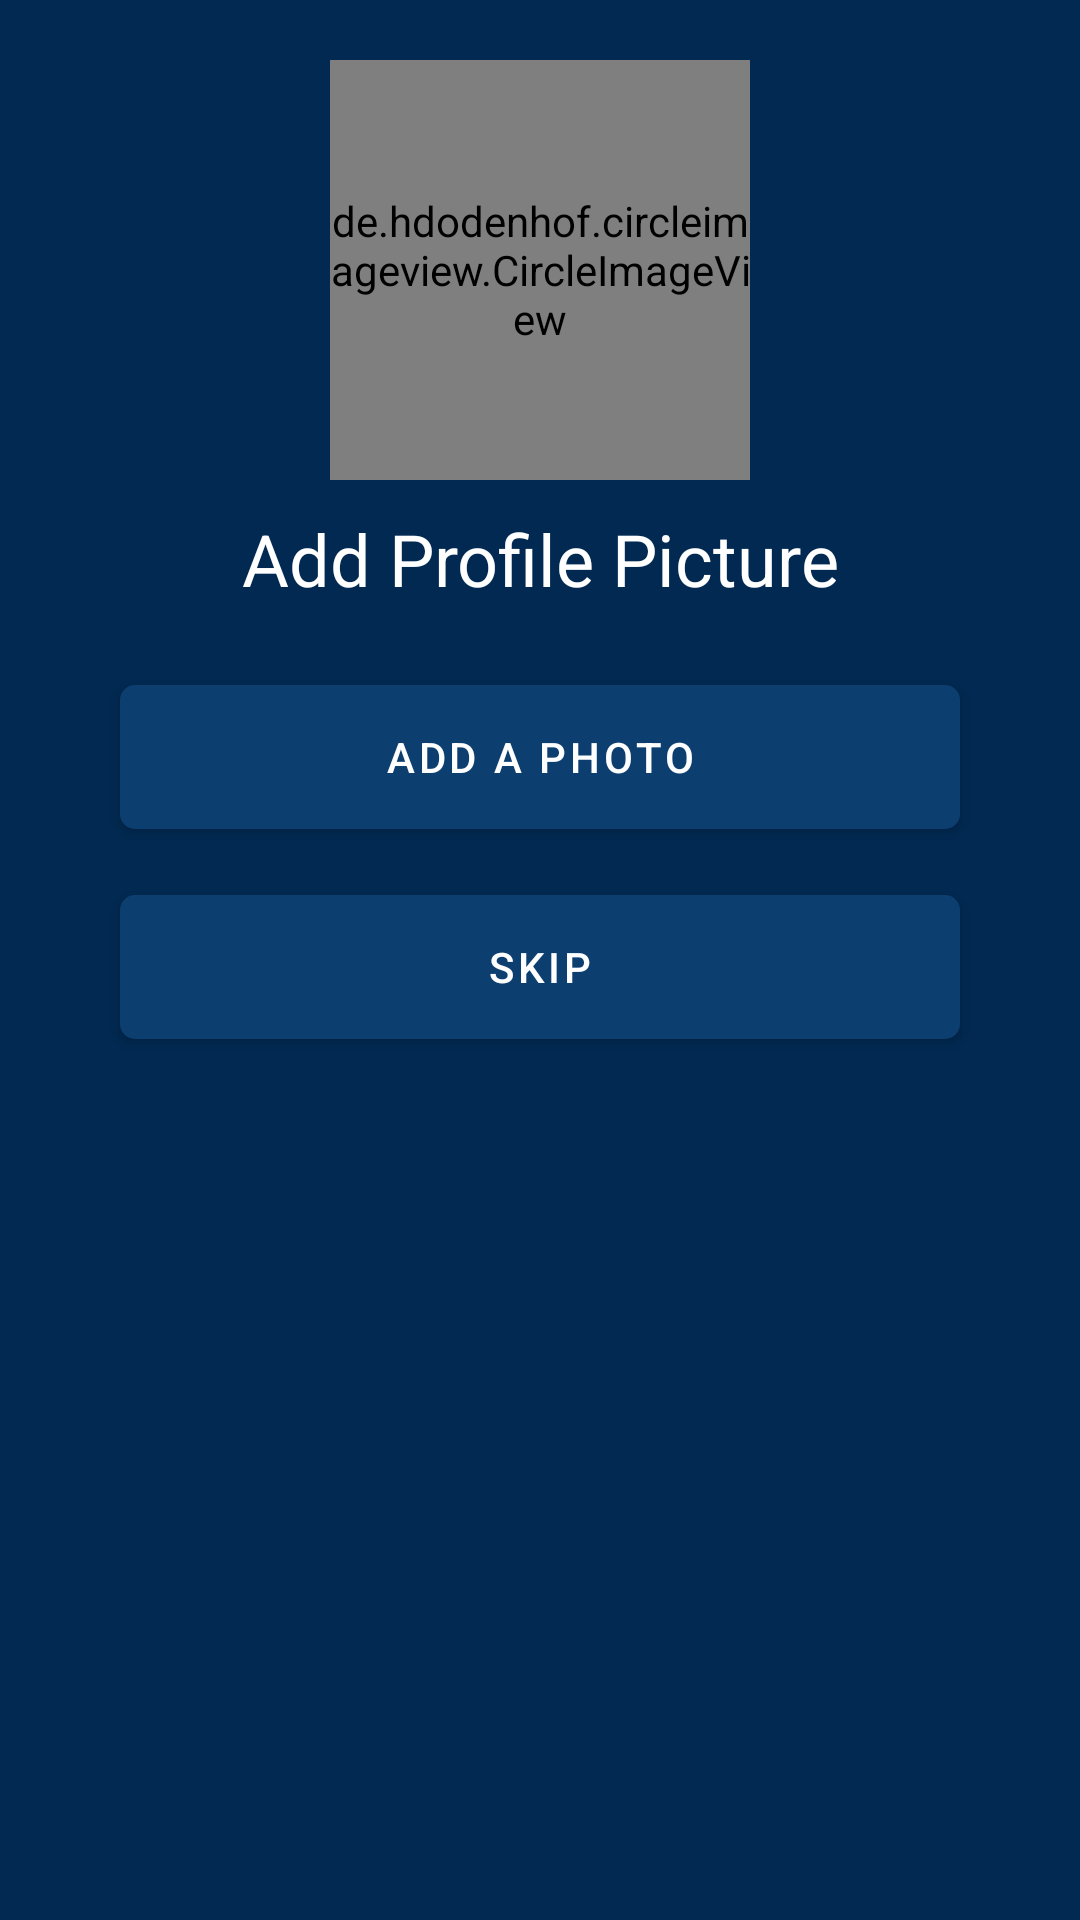

The Android layout XML behind this screen, and the referenced resources:
<!-- AndroidManifest.xml: application theme AppTheme -->
<!-- res/layout/fragment_profile_setup.xml -->
<?xml version="1.0" encoding="utf-8"?>
<LinearLayout xmlns:android="http://schemas.android.com/apk/res/android"
    xmlns:app="http://schemas.android.com/apk/res-auto"
    xmlns:tools="http://schemas.android.com/tools"
    android:layout_width="match_parent"
    android:layout_height="match_parent"
    android:animateLayoutChanges="true"
    android:orientation="vertical"
    tools:context=".fragments.ProfileSetupFragment">

    <de.hdodenhof.circleimageview.CircleImageView
        android:id="@+id/profile_image_setup"
        android:layout_width="140dp"
        android:layout_height="140dp"
        android:layout_gravity="center_horizontal"
        android:layout_marginTop="20dp"
        android:src="@drawable/default_profile"
        app:layout_constraintBottom_toBottomOf="parent"
        app:layout_constraintEnd_toEndOf="parent"
        app:layout_constraintHorizontal_bias="0.498"
        app:layout_constraintStart_toStartOf="parent"
        app:layout_constraintTop_toTopOf="parent"
        app:layout_constraintVertical_bias="0.13" />

    <TextView
        android:id="@+id/textView2"
        android:layout_width="match_parent"
        android:layout_height="wrap_content"
        android:layout_marginTop="10dp"
        android:gravity="center"
        android:text="Add Profile Picture"
        android:textColor="@android:color/white"
        android:textSize="24sp" />

    <ProgressBar
        android:id="@+id/profileSetupPBar"
        style="?android:attr/progressBarStyle"
        android:layout_width="match_parent"
        android:layout_height="wrap_content"
        android:layout_marginTop="20dp"
        android:visibility="gone" />

    
    <Button
        android:id="@+id/addPhotoBt"
        style="@style/AppTheme.ThinButton"
        android:layout_width="match_parent"
        android:layout_height="60dp"
        android:layout_gravity="center_horizontal"
        android:layout_marginStart="40dp"
        android:layout_marginTop="20dp"
        android:layout_marginEnd="40dp"
        android:text="Add a Photo" />

    <Button
        android:id="@+id/skipBt"
        style="@style/AppTheme.ThinButton"
        android:layout_width="match_parent"
        android:layout_height="60dp"
        android:layout_gravity="center_horizontal"
        android:layout_marginStart="40dp"
        android:layout_marginTop="10dp"
        android:layout_marginEnd="40dp"
        android:text="Skip" />

    <Button
        android:id="@+id/changePhotoBt"
        style="@style/AppTheme.ThinButton"
        android:layout_width="match_parent"
        android:layout_height="60dp"
        android:layout_marginStart="40dp"
        android:layout_marginTop="10dp"
        android:layout_marginEnd="40dp"
        android:text="Change Photo"
        android:visibility="invisible" />

    <Button
        android:id="@+id/removePhotoBt"
        style="@style/AppTheme.ThinButton"
        android:layout_width="match_parent"
        android:layout_height="60dp"
        android:layout_marginStart="40dp"
        android:layout_marginTop="10dp"
        android:layout_marginEnd="40dp"
        android:text="Remove Profile"
        android:visibility="invisible" />

    <Button
        android:id="@+id/continueBt"
        style="@style/AppTheme.ThinButton"
        android:layout_width="match_parent"
        android:layout_height="60dp"
        android:layout_marginStart="40dp"
        android:layout_marginTop="10dp"
        android:layout_marginEnd="40dp"
        android:text="Continue"
        android:visibility="invisible" />

</LinearLayout>
<!-- resources referenced by this layout -->
<resources>
  <style name="AppTheme.ThinButton" parent="AppTheme.Button">
          <item name="android:insetTop">6dp</item>
          <item name="android:insetBottom">6dp</item>
      </style>
  <style name="AppTheme" parent="Theme.MaterialComponents.Light.NoActionBar">
          <item name="colorPrimary">@color/colorPrimary</item>
          <item name="colorPrimaryDark">@color/colorPrimaryDark</item>
          <item name="colorAccent">@color/colorAccent</item>
          <item name="android:navigationBarColor">@color/colorPrimary</item>
          <item name="android:windowBackground">@color/colorPrimary</item>
          <item name="materialButtonStyle">@style/AppTheme.Button</item>
          <item name="textInputStyle">@style/TextInputLayoutStyle</item>
      </style>
  <style name="AppTheme.Button" parent="Widget.MaterialComponents.Button">
          <item name="backgroundTint">@color/colorPrimaryLight</item>
          <item name="cornerRadius">5dp</item>
          <item name="android:insetTop">0dp</item>
          <item name="android:insetBottom">0dp</item>
          <item name="rippleColor">@android:color/white</item>
      </style>
  <color name="colorPrimary">#012951</color>
  <color name="colorPrimaryDark">#011C38</color>
  <color name="colorAccent">#EA6645</color>
  <style name="TextInputLayoutStyle" parent="Widget.MaterialComponents.TextInputLayout.FilledBox">
          <item name="boxBackgroundColor">@android:color/white</item>
          <item name="boxCornerRadiusTopStart">5dp</item>
          <item name="boxCornerRadiusTopEnd">5dp</item>
          <item name="boxCornerRadiusBottomStart">5dp</item>
          <item name="boxCornerRadiusBottomEnd">5dp</item>
          <item name="boxStrokeWidth">0dp</item>
          <item name="boxStrokeWidthFocused">0dp</item>
      </style>
  <color name="colorPrimaryLight">#0C3E70</color>
</resources>
